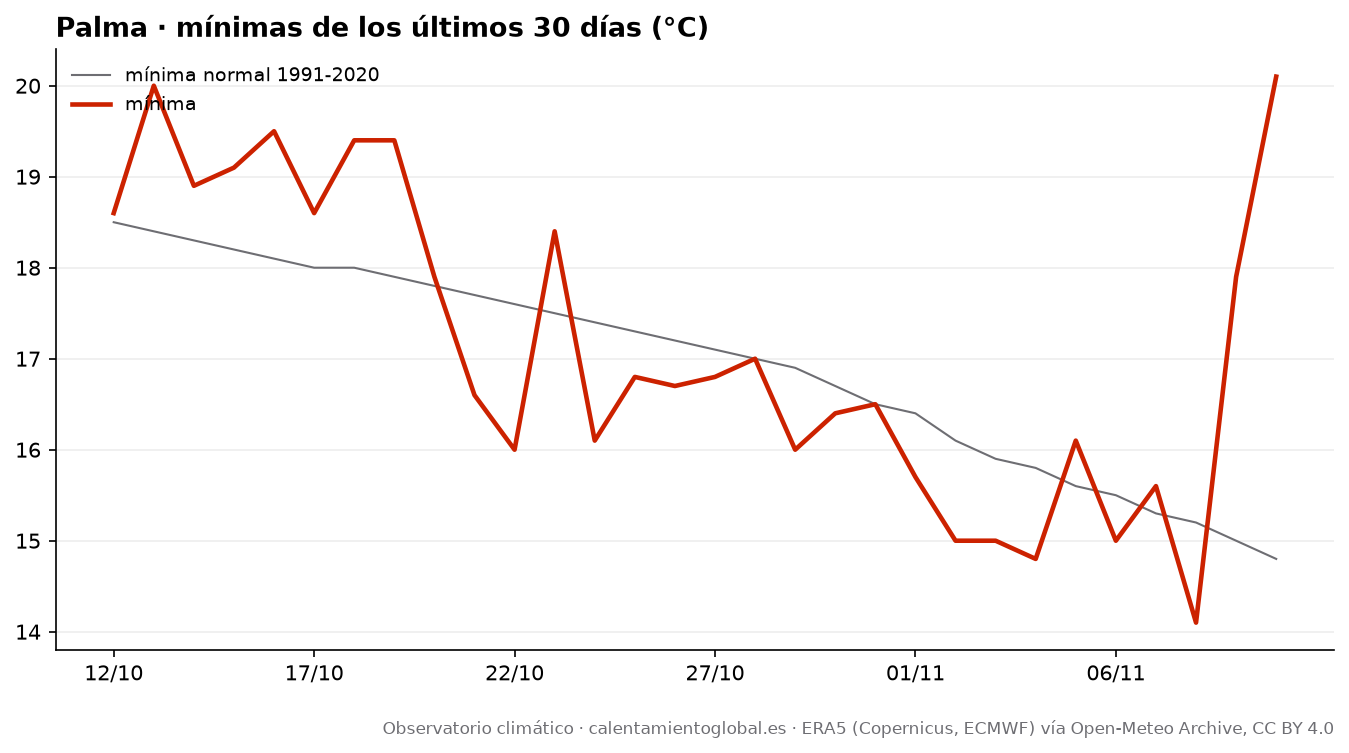

Data behind this chart, as committed beside it:
fecha, tmax, tmax_normal, tmin, tmin_normal, lluvia_mm, lluvia_normal_mm
2026-10-12, 25.6, 23.2, 18.6, 18.5, 0.5, 1.59
2026-10-13, 25.8, 23.1, 20.0, 18.4, 1.6, 1.66
2026-10-14, 26.7, 23.0, 18.9, 18.3, 0.3, 1.67
2026-10-15, 25.3, 22.8, 19.1, 18.2, 0.0, 1.62
2026-10-16, 24.9, 22.7, 19.5, 18.1, 1.1, 1.64
2026-10-17, 25.3, 22.6, 18.6, 18.0, 0.0, 1.64
2026-10-18, 22.5, 22.6, 19.4, 18.0, 1.9, 1.62
2026-10-19, 23.2, 22.5, 19.4, 17.9, 26.4, 1.62
2026-10-20, 20.9, 22.4, 17.9, 17.8, 19.4, 1.68
2026-10-21, 23.2, 22.3, 16.6, 17.7, 0.0, 1.75
2026-10-22, 22.8, 22.2, 16.0, 17.6, 0.0, 1.75
2026-10-23, 23.3, 22.1, 18.4, 17.5, 0.0, 1.75
2026-10-24, 20.6, 22.0, 16.1, 17.4, 1.1, 1.73
2026-10-25, 23.7, 21.9, 16.8, 17.3, 0.0, 1.66
2026-10-26, 23.6, 21.8, 16.7, 17.2, 0.0, 1.67
2026-10-27, 23.5, 21.7, 16.8, 17.1, 0.0, 1.72
2026-10-28, 22.9, 21.6, 17.0, 17.0, 0.0, 1.69
2026-10-29, 22.6, 21.4, 16.0, 16.9, 2.5, 1.65
2026-10-30, 22.4, 21.2, 16.4, 16.7, 0.2, 1.67
2026-10-31, 21.4, 21.1, 16.5, 16.5, 0.9, 1.71
2026-11-01, 21.7, 20.9, 15.7, 16.4, 0.4, 1.77
2026-11-02, 19.7, 20.7, 15.0, 16.1, 0.0, 1.76
2026-11-03, 16.3, 20.5, 15.0, 15.9, 10.6, 1.76
2026-11-04, 19.5, 20.2, 14.8, 15.8, 1.8, 1.76
2026-11-05, 20.8, 20.1, 16.1, 15.6, 0.7, 1.76
2026-11-06, 21.3, 19.9, 15.0, 15.5, 0.1, 1.71
2026-11-07, 20.5, 19.8, 15.6, 15.3, 0.3, 1.67
2026-11-08, 20.9, 19.6, 14.1, 15.2, 0.0, 1.71
2026-11-09, 22.5, 19.4, 17.9, 15.0, 0.0, 1.7
2026-11-10, 22.7, 19.2, 20.1, 14.8, 0.0, 1.72
